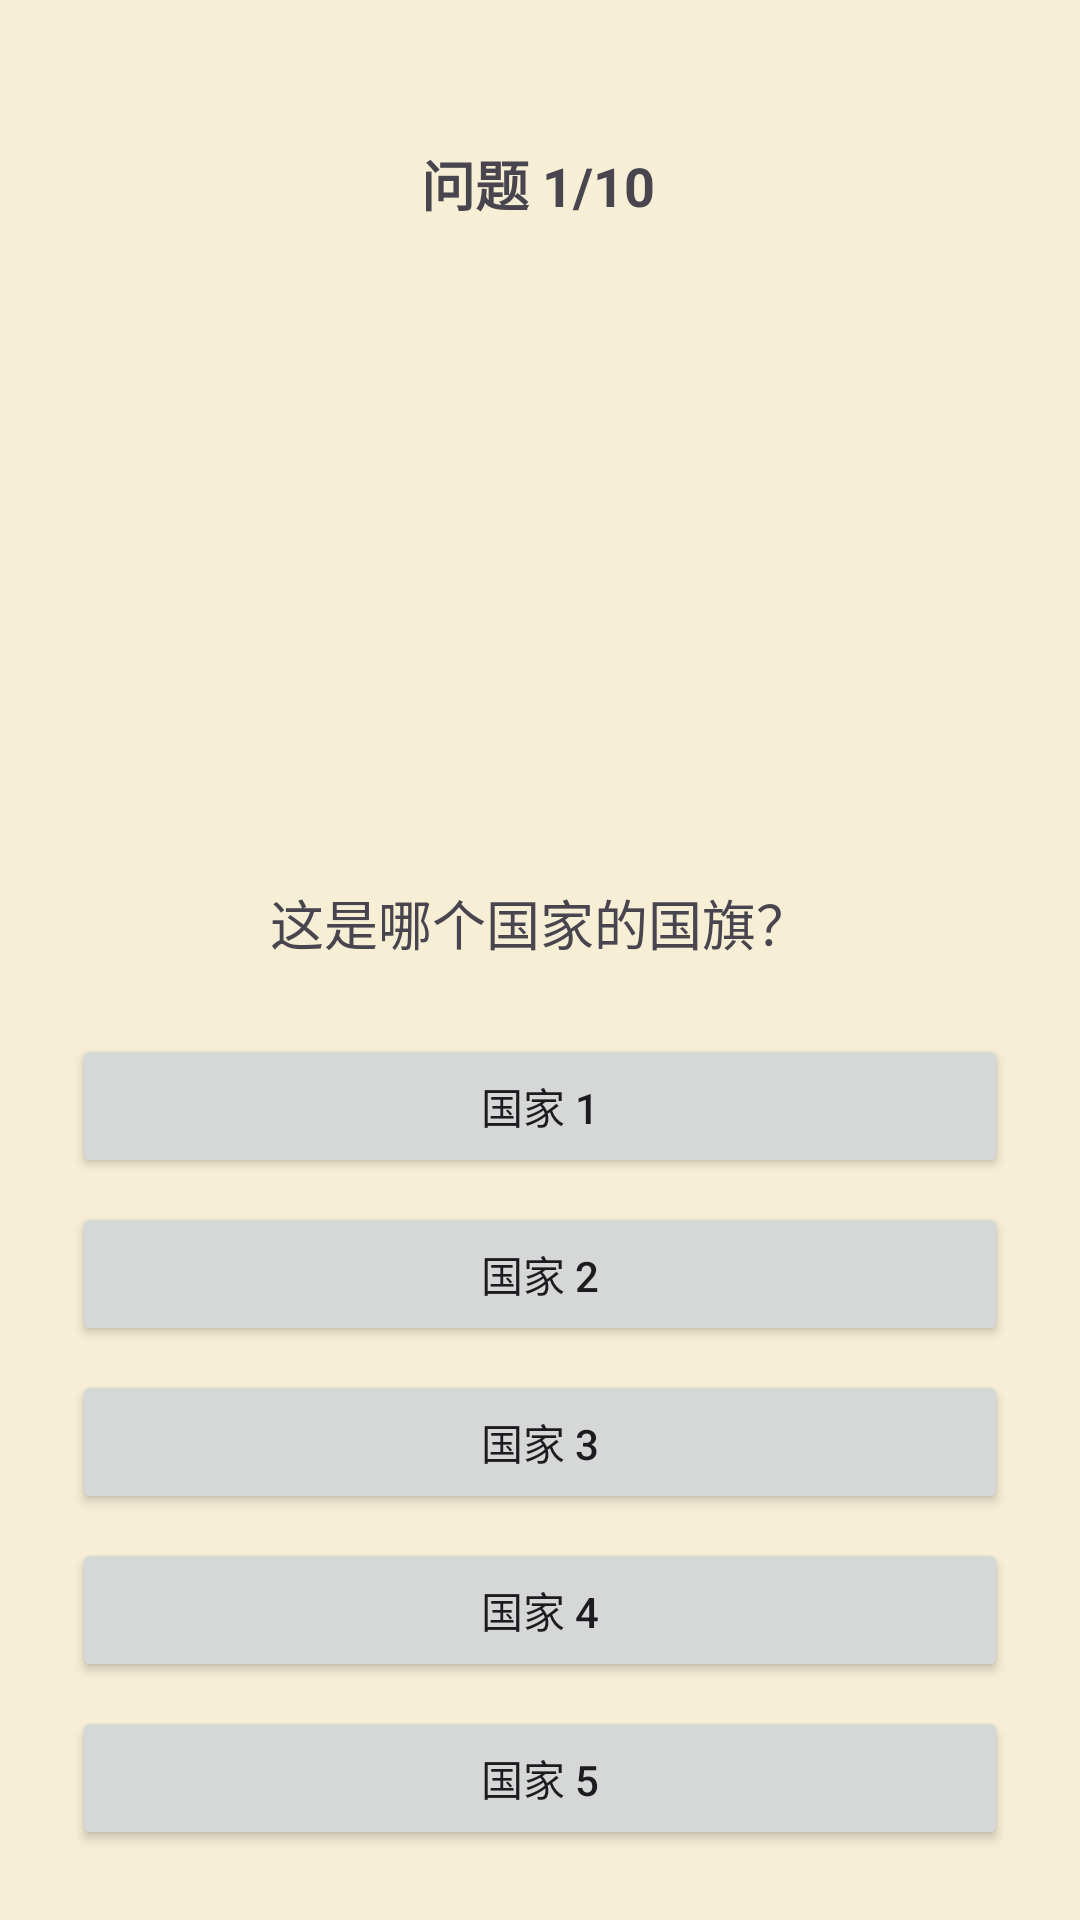

Here is an Android app screen rendered from its layout file. Give the layout XML and the strings, colors and styles it references.
<!-- AndroidManifest.xml: application theme Theme.FlagQuizGame -->
<!-- res/layout/activity_main.xml -->
<?xml version="1.0" encoding="utf-8"?>
<androidx.constraintlayout.widget.ConstraintLayout xmlns:android="http://schemas.android.com/apk/res/android"
    xmlns:app="http://schemas.android.com/apk/res-auto"
    xmlns:tools="http://schemas.android.com/tools"
    android:layout_width="match_parent"
    android:layout_height="match_parent"
    android:background="@color/back_ground"
    tools:context=".MainActivity">

    <TextView
        android:id="@+id/tvQuestionNumber"
        android:layout_width="wrap_content"
        android:layout_height="wrap_content"
        android:layout_marginTop="48dp"
        android:text="问题 1/10"
        android:textSize="18sp"
        android:textStyle="bold"
        app:layout_constraintEnd_toEndOf="parent"
        app:layout_constraintHorizontal_bias="0.498"
        app:layout_constraintStart_toStartOf="parent"
        app:layout_constraintTop_toTopOf="parent" />

    <ImageView
        android:id="@+id/ivFlag"
        android:layout_width="300dp"
        android:layout_height="180dp"
        android:layout_marginTop="24dp"
        android:scaleType="fitCenter"
        app:layout_constraintEnd_toEndOf="parent"
        app:layout_constraintStart_toStartOf="parent"
        app:layout_constraintTop_toBottomOf="@+id/tvQuestionNumber"
        tools:srcCompat="@tools:sample/backgrounds/scenic" />

    <TextView
        android:id="@+id/tvQuestion"
        android:layout_width="wrap_content"
        android:layout_height="wrap_content"
        android:layout_marginTop="16dp"
        android:text="这是哪个国家的国旗？"
        android:textSize="18sp"
        app:layout_constraintEnd_toEndOf="parent"
        app:layout_constraintStart_toStartOf="parent"
        app:layout_constraintTop_toBottomOf="@+id/ivFlag" />

    <LinearLayout
        android:id="@+id/linearLayoutOptions"
        android:layout_width="match_parent"
        android:layout_height="wrap_content"
        android:layout_marginStart="24dp"
        android:layout_marginTop="16dp"
        android:layout_marginEnd="24dp"
        android:orientation="vertical"
        app:layout_constraintEnd_toEndOf="parent"
        app:layout_constraintStart_toStartOf="parent"
        app:layout_constraintTop_toBottomOf="@+id/tvQuestion">

        <Button
            android:id="@+id/btnOption1"
            android:layout_width="match_parent"
            android:layout_height="wrap_content"
            android:layout_marginTop="8dp"
            android:text="国家 1" />

        <Button
            android:id="@+id/btnOption2"
            android:layout_width="match_parent"
            android:layout_height="wrap_content"
            android:layout_marginTop="8dp"
            android:text="国家 2" />

        <Button
            android:id="@+id/btnOption3"
            android:layout_width="match_parent"
            android:layout_height="wrap_content"
            android:layout_marginTop="8dp"
            android:text="国家 3" />

        <Button
            android:id="@+id/btnOption4"
            android:layout_width="match_parent"
            android:layout_height="wrap_content"
            android:layout_marginTop="8dp"
            android:text="国家 4" />

        <Button
            android:id="@+id/btnOption5"
            android:layout_width="match_parent"
            android:layout_height="wrap_content"
            android:layout_marginTop="8dp"
            android:text="国家 5" />

    </LinearLayout>

    <TextView
        android:id="@+id/tvFeedback"
        android:layout_width="match_parent"
        android:layout_height="wrap_content"
        android:layout_marginStart="24dp"
        android:layout_marginTop="16dp"
        android:layout_marginEnd="24dp"
        android:gravity="center"
        android:text=""
        android:textSize="16sp"
        android:textStyle="bold"
        app:layout_constraintEnd_toEndOf="parent"
        app:layout_constraintStart_toStartOf="parent"
        app:layout_constraintTop_toBottomOf="@+id/linearLayoutOptions" />

    <Button
        android:id="@+id/btnNext"
        android:layout_width="wrap_content"
        android:layout_height="wrap_content"
        android:layout_marginTop="16dp"
        android:layout_marginEnd="24dp"
        android:layout_marginBottom="24dp"
        android:text="下一题"
        android:visibility="invisible"
        app:layout_constraintBottom_toBottomOf="parent"
        app:layout_constraintEnd_toEndOf="parent" />

</androidx.constraintlayout.widget.ConstraintLayout>
<!-- resources referenced by this layout -->
<resources>
  <color name="back_ground">#F7EED6</color>
  <style name="Theme.FlagQuizGame" parent="Base.Theme.FlagQuizGame" />
  <style name="Base.Theme.FlagQuizGame" parent="Theme.Material3.DayNight.NoActionBar">
          
          
      </style>
</resources>
